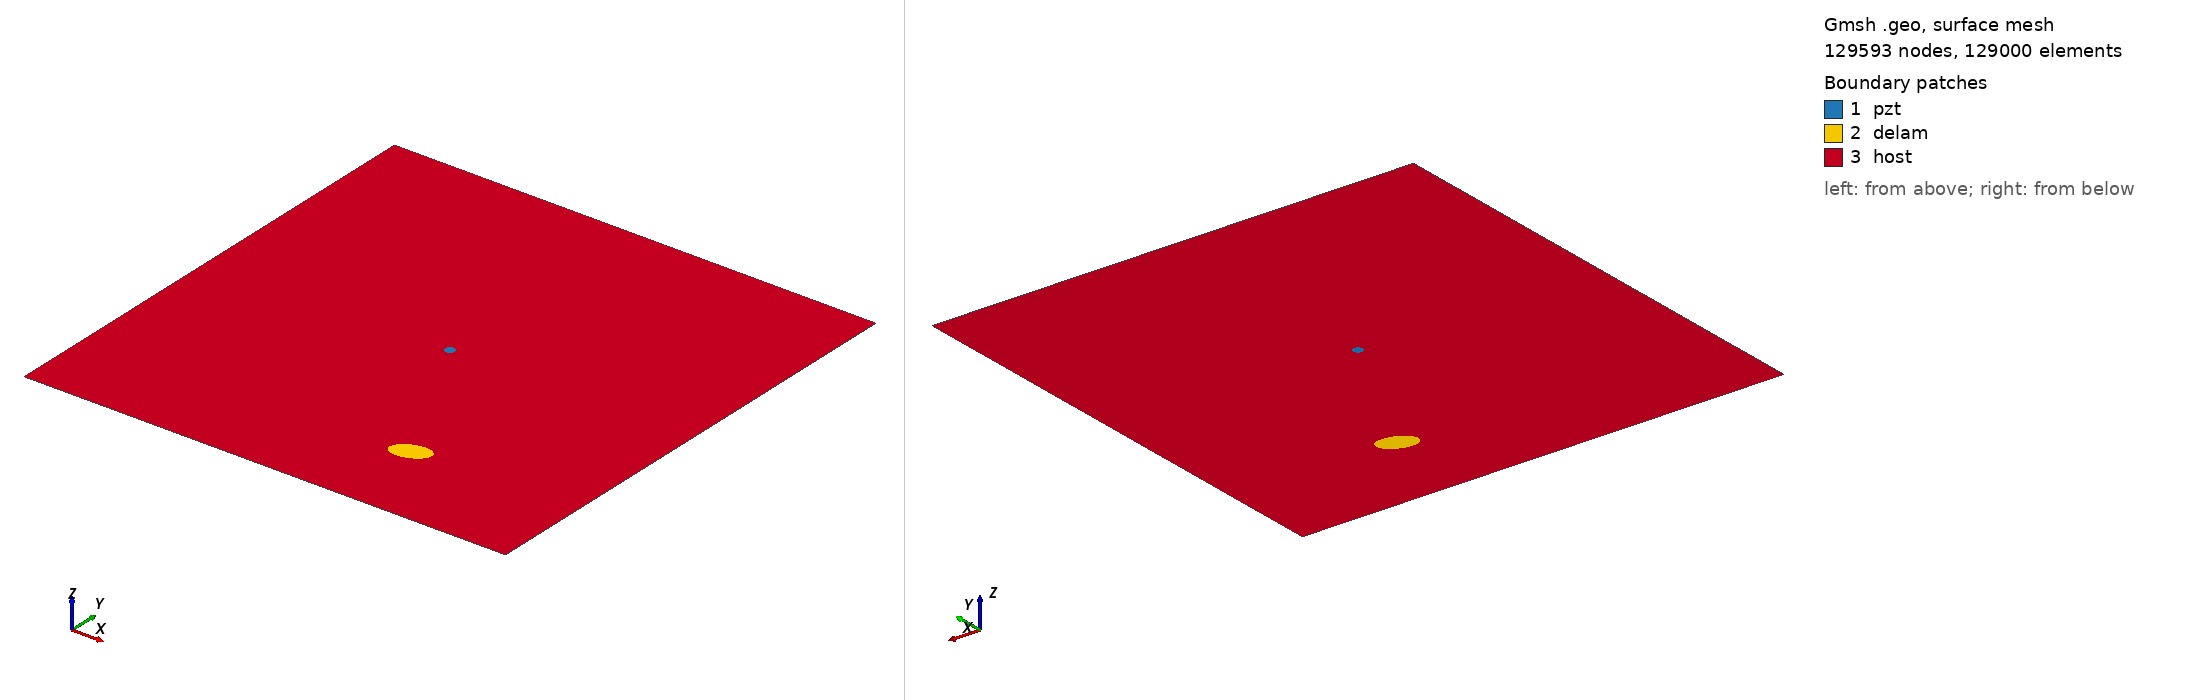

Gmsh geometry script, surface-meshed: 129593 nodes, 129000 surface elements. Boundary patches (legend numbers): 1 pzt, 2 delam, 3 host. Left view from above one corner, right view from below the opposite corner. Legend entries are the model's physical surfaces. The drawing asked Gmsh for element sizes between 1% and 20% of the model's largest extent; the script's own settings can give other sizes.

=== m2_rand_single_delam_212.geo (drawn) ===
SetFactory("OpenCASCADE");
L=0.500000; 
W=0.500000; 
a=0.019687; 
b=0.011526; 
x=0.330076; 
y=0.092825; 
alpha=0.108436 *Pi; 
r=0.005000; 
xpzt=0.250000; 
ypzt=0.250000; 
//+
Point(1) = {0, 0, 0, 1.0};
//+
Point(2) = {L, 0, 0, 1.0};
//+
Point(3) = {L, W, 0, 1.0};
//+
Point(4) = {0, W, 0, 1.0};
//+
Line(1) = {1, 2};
//+
Line(2) = {2, 3};
//+
Line(3) = {3, 4};
//+
Line(4) = {4, 1};
//+
Circle(5) = {xpzt, ypzt, -0, r, 0, 2*Pi};
//+
Ellipse(6) = {x, y, -0, a, b, 0, 2*Pi};
//+
Rotate {{0, 0, 1}, {x, y, 0}, alpha} {
  Curve{6}; 
}
//+
Curve Loop(1) = {4, 1, 2, 3};
//+
Curve Loop(2) = {6};
//+
Curve Loop(3) = {5};
//+
Curve Loop(4) = {6};
//+
Curve Loop(5) = {5};
//+
Plane Surface(1) = {5};
//+
Plane Surface(2) = {4};
//+
Plane Surface(3) = {1, 2, 3};
//+
Point(9) = {xpzt, ypzt, 0, 1.0};
//+
Point{9} In Surface {1};// mesh node at centre of pzt
//+
Physical Surface("pzt") = {1};
//+
Physical Surface("delam") = {2};
//+
Physical Surface("host") = {3};

Mesh.Algorithm = 6; // Frontal
Mesh.CharacteristicLengthFactor = 0.034000;
Mesh.CharacteristicLengthMin = 0.001000;
Mesh.CharacteristicLengthMax = 0.200000;
Mesh.RecombineAll = 1; // Apply recombination algorithm
Mesh.SubdivisionAlgorithm = 1; // 1: all quadrangles
Mesh.Smoothing = 1;
